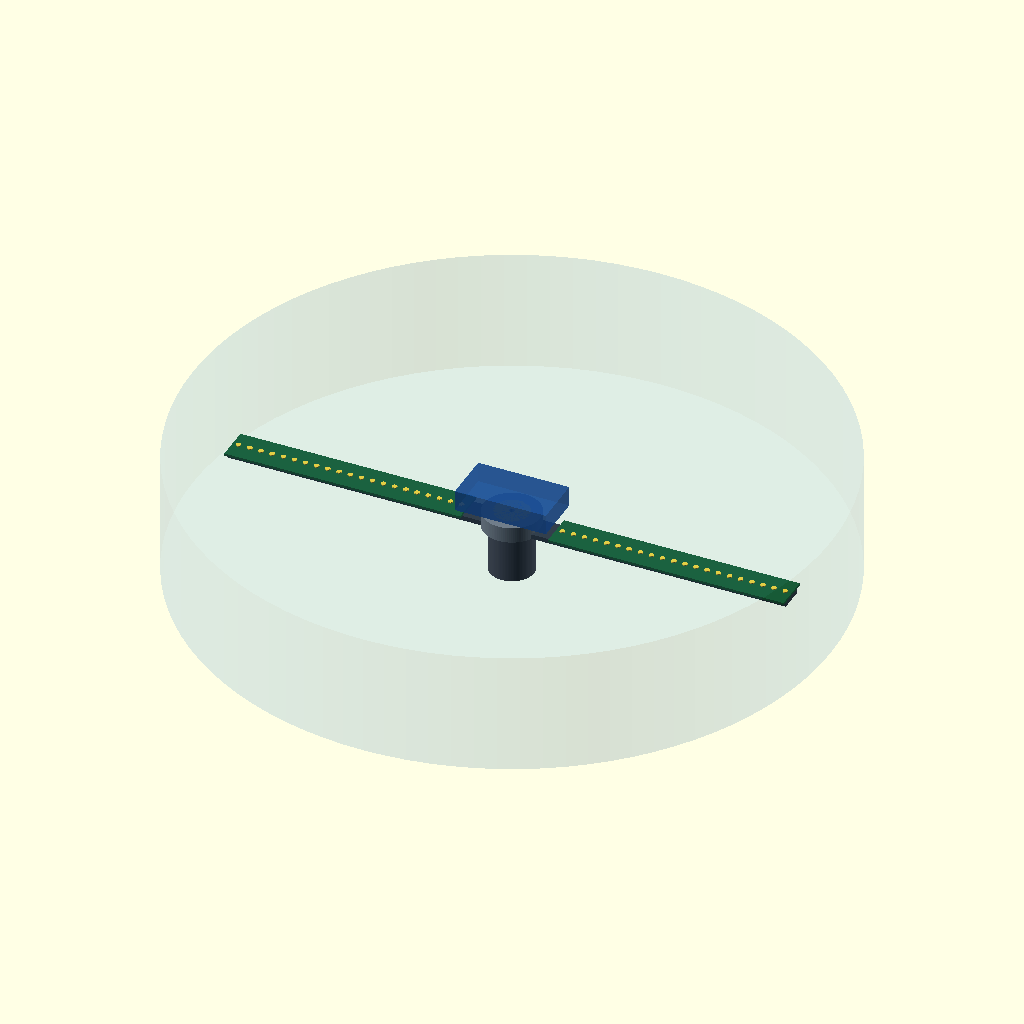
Cell 1: rendered with the file's own defaults.
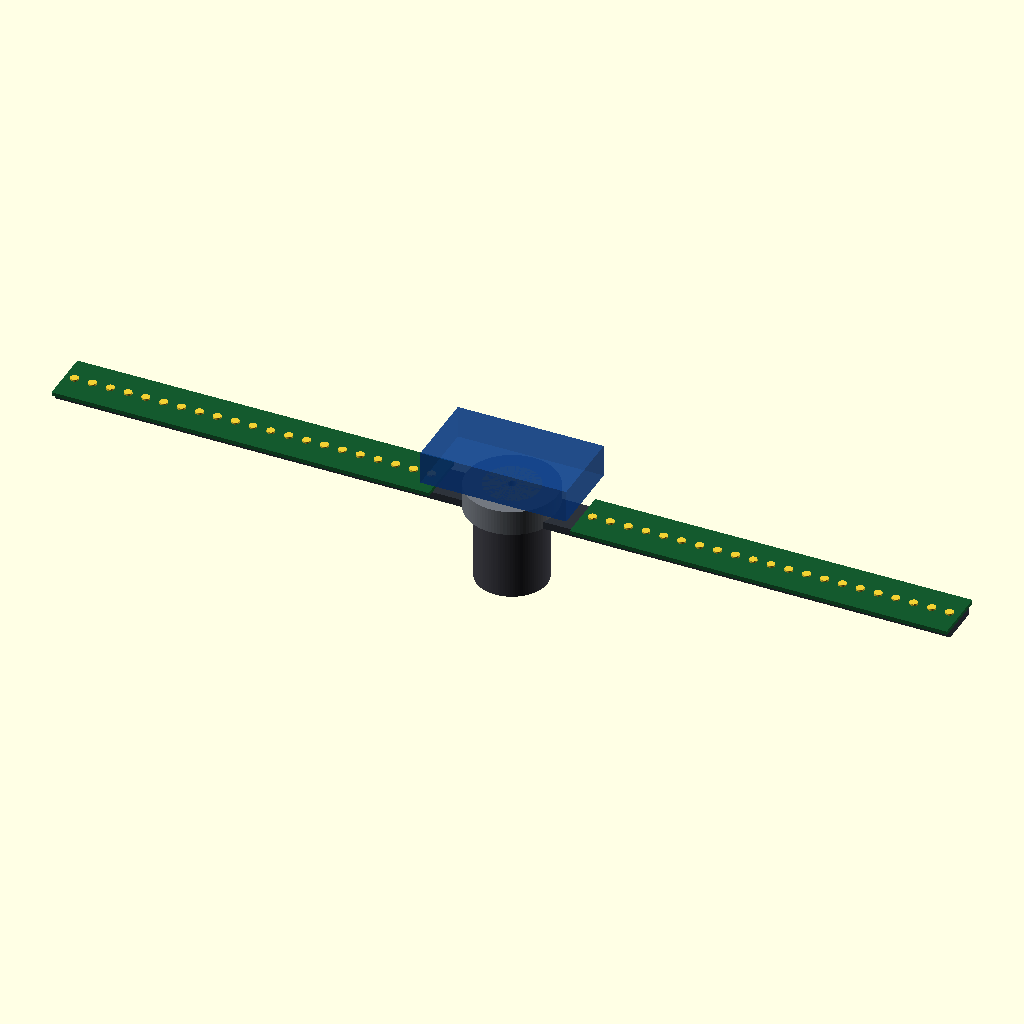
Cell 2: the same model with show_guard_envelope = false.
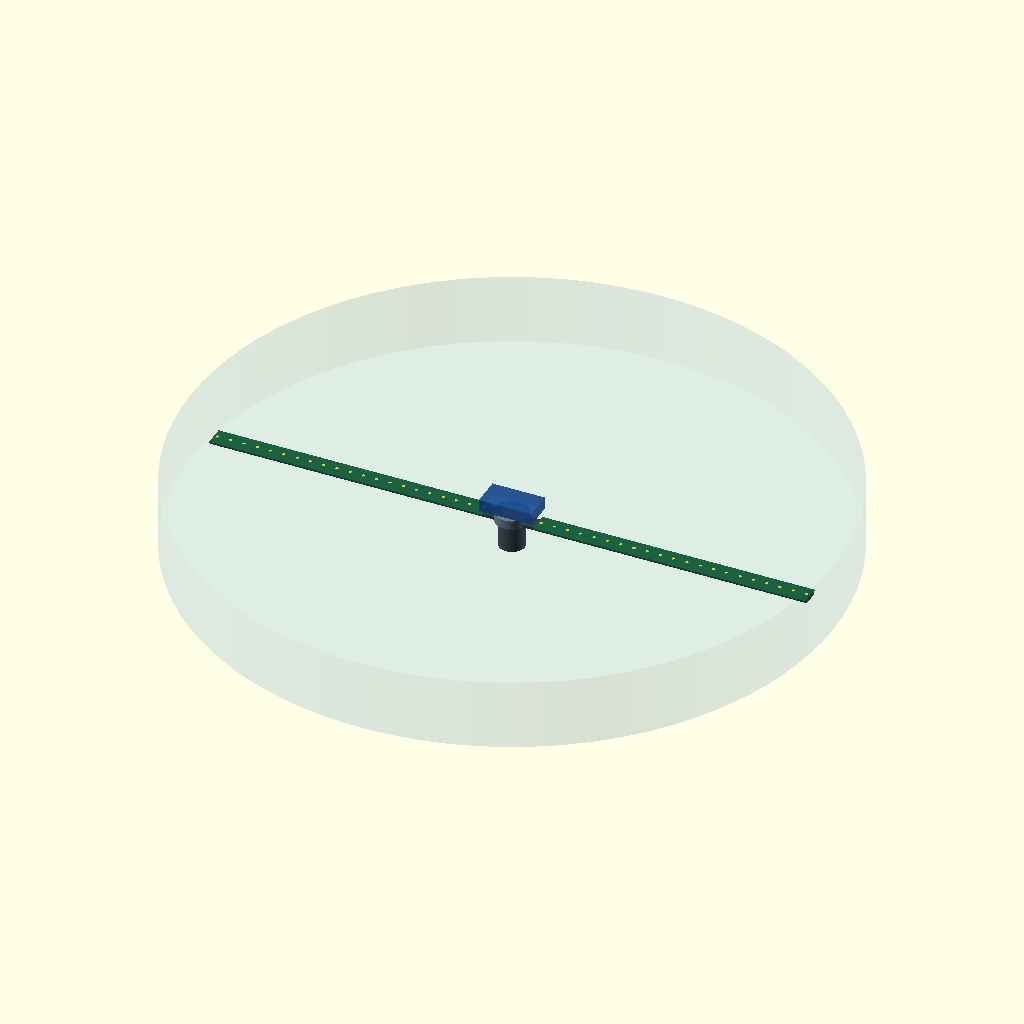
Cell 3: blade_active_length = 300 (everything else at default).
The same orthographic view direction (rotation 55°, 0°, 25°; colour scheme Cornfield) for every cell, with the view re-fitted per cell, so scale and position can differ between cells.
OpenSCAD source file mechanical/cad/preliminary-assembly.scad:
// Preliminary two-blade POV layout.
// Concept only: dimensions marked as placeholders must be measured before fabrication.

$fn = 96;

view_mode = "assembly"; // assembly, rotor, guard
show_led_markers = true;
show_guard_envelope = true;

// Confirmed project limits
blade_count = 2;
blade_active_length = 150;
led_count_per_blade = 21;

// Placeholder dimensions: replace only after physical measurement
blade_root_offset = 28;
blade_width = 22;
blade_thickness = 1.5;
beam_width = 16;
beam_thickness = 3;
hub_outer_diameter = 36;
hub_height = 10;
shaft_placeholder_diameter = 3.2;
motor_placeholder_diameter = 28;
motor_placeholder_height = 30;
slip_ring_placeholder_diameter = 22;
slip_ring_placeholder_height = 18;
electronics_envelope = [58, 32, 13];
guard_clearance = 25;
guard_height = 48;

rotor_radius = blade_root_offset + blade_active_length;
guard_radius = rotor_radius + guard_clearance;
beam_length = 2 * rotor_radius;

module motor_placeholder() {
    color([0.25, 0.25, 0.28])
        translate([0, 0, -motor_placeholder_height])
            cylinder(d=motor_placeholder_diameter, h=motor_placeholder_height);
}

module slip_ring_placeholder() {
    color([0.75, 0.55, 0.18])
        translate([0, 0, -8])
            difference() {
                cylinder(d=slip_ring_placeholder_diameter,
                         h=slip_ring_placeholder_height);
                translate([0, 0, -1])
                    cylinder(d=shaft_placeholder_diameter + 1,
                             h=slip_ring_placeholder_height + 2);
            }
}

module load_bearing_beam() {
    color([0.18, 0.20, 0.23])
        translate([0, 0, beam_thickness / 2])
            cube([beam_length, beam_width, beam_thickness], center=true);
}

module blade_plate(side = 1) {
    blade_center = side * (blade_root_offset + blade_active_length / 2);

    color([0.08, 0.35, 0.18])
        translate([blade_center, 0, beam_thickness + blade_thickness / 2])
            cube([blade_active_length, blade_width, blade_thickness], center=true);

    if (show_led_markers) {
        for (index = [0 : led_count_per_blade - 1]) {
            led_x = side * (
                blade_root_offset
                + 4
                + index * (blade_active_length - 8) / (led_count_per_blade - 1)
            );
            color([0.95, 0.82, 0.20])
                translate([led_x, 0, beam_thickness + blade_thickness])
                    cylinder(d=3.2, h=0.7);
        }
    }
}

module hub_placeholder() {
    color([0.45, 0.47, 0.50])
        difference() {
            cylinder(d=hub_outer_diameter, h=hub_height);
            translate([0, 0, -1])
                cylinder(d=shaft_placeholder_diameter, h=hub_height + 2);
        }
}

module electronics_placeholder() {
    color([0.05, 0.25, 0.55, 0.70])
        translate([
            -electronics_envelope[0] / 2,
            -electronics_envelope[1] / 2,
            hub_height + 2
        ])
            cube(electronics_envelope);
}

module rotor_concept() {
    load_bearing_beam();
    blade_plate(-1);
    blade_plate(1);
    hub_placeholder();
    slip_ring_placeholder();
    electronics_placeholder();
}

module guard_envelope() {
    color([0.35, 0.65, 0.90, 0.10])
        translate([0, 0, -motor_placeholder_height])
            cylinder(r=guard_radius,
                     h=guard_height + motor_placeholder_height);
}

if (view_mode == "rotor") {
    rotor_concept();
} else if (view_mode == "guard") {
    guard_envelope();
} else {
    motor_placeholder();
    rotor_concept();
    if (show_guard_envelope) {
        guard_envelope();
    }
}
Customizer parameters (derived from the source; name, type, default, range or options):
view_mode: string, default "assembly"
show_led_markers: bool, default true
show_guard_envelope: bool, default true
blade_count: number, default 2
blade_active_length: number, default 150
led_count_per_blade: number, default 21
blade_root_offset: number, default 28
blade_width: number, default 22
blade_thickness: number, default 1.5
beam_width: number, default 16
beam_thickness: number, default 3
hub_outer_diameter: number, default 36
hub_height: number, default 10
shaft_placeholder_diameter: number, default 3.2
motor_placeholder_diameter: number, default 28
motor_placeholder_height: number, default 30
slip_ring_placeholder_diameter: number, default 22
slip_ring_placeholder_height: number, default 18
electronics_envelope: vector, default [58, 32, 13]
guard_clearance: number, default 25
guard_height: number, default 48
